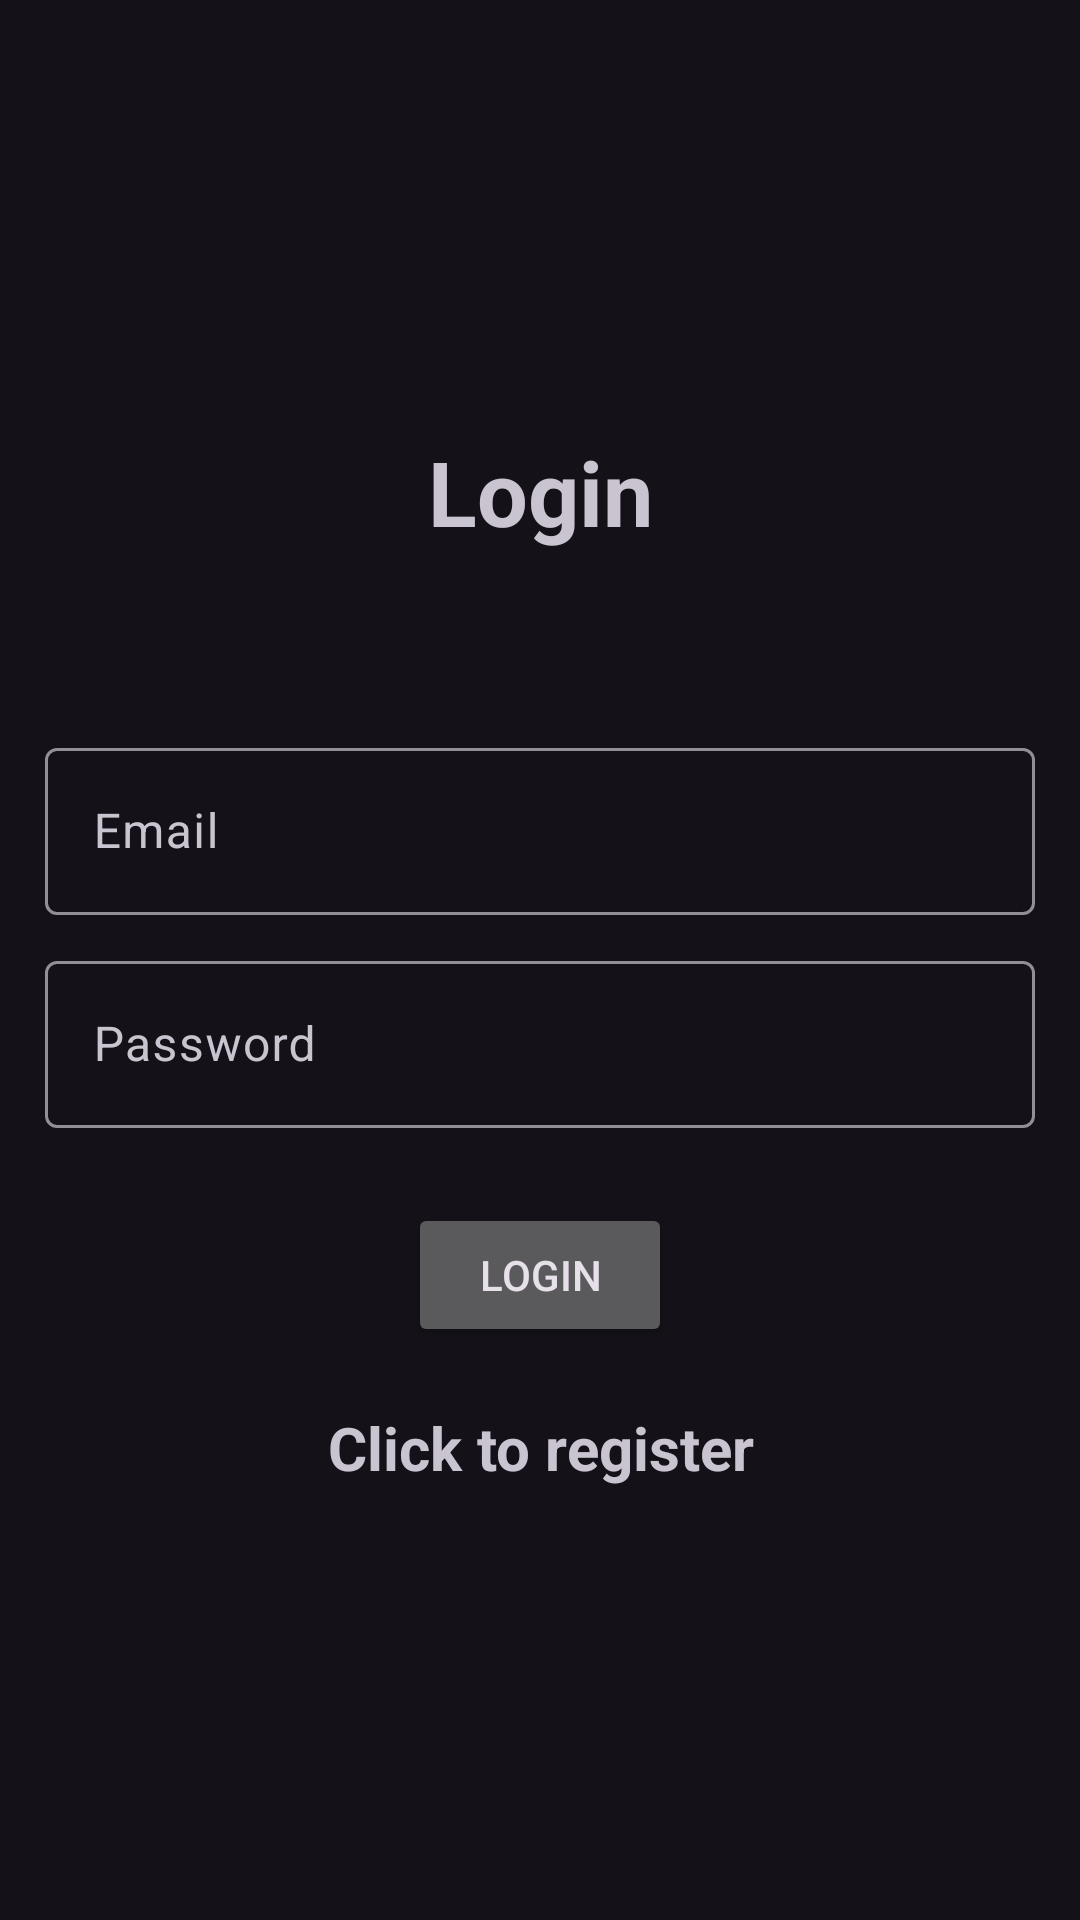

Reconstruct the res/layout file that produces this screen, plus the resources it refers to.
<!-- AndroidManifest.xml: application theme Theme.Andronmaping.NoActionBar -->
<!-- res/layout/activity_login.xml -->
<?xml version="1.0" encoding="utf-8"?>
<LinearLayout xmlns:android="http://schemas.android.com/apk/res/android"
    xmlns:app="http://schemas.android.com/apk/res-auto"
    xmlns:tools="http://schemas.android.com/tools"
    android:layout_width="match_parent"
    android:orientation="vertical"
    android:padding="15dp"
    android:gravity="center"
    android:layout_height="match_parent"
    tools:context=".Login">

    <TextView
        android:text="@string/login"
        android:textSize="30sp"
        android:textStyle="bold"
        android:gravity="center"
        android:layout_marginBottom="60dp"
        android:layout_width="match_parent"
        android:layout_height="wrap_content" />

    <com.google.android.material.textfield.TextInputLayout
        android:layout_width="match_parent"
        android:layout_height="wrap_content">

        <com.google.android.material.textfield.TextInputEditText
            android:id="@+id/email"
            android:hint="@string/email"
            android:layout_width="match_parent"
            android:layout_height="wrap_content"
            />

    </com.google.android.material.textfield.TextInputLayout>

    <com.google.android.material.textfield.TextInputLayout
        android:layout_width="match_parent"
        android:layout_height="wrap_content"
        android:layout_marginTop="10dp">

        <com.google.android.material.textfield.TextInputEditText
            android:id="@+id/password"
            android:hint="@string/password"
            android:inputType="textPassword"
            android:layout_width="match_parent"
            android:layout_height="wrap_content"
            />

    </com.google.android.material.textfield.TextInputLayout>

    <Button
        android:id="@+id/btnlogin"
        android:text="@string/login"
        android:layout_marginTop="25dp"
        android:layout_width="wrap_content"
        android:layout_height="wrap_content" />

    <ProgressBar
        android:id="@+id/progressBar"
        android:layout_width="wrap_content"
        android:layout_height="wrap_content"
        android:layout_marginTop="20dp"
        android:visibility="gone"/>

    <TextView
        android:textStyle="bold"
        android:textSize="20sp"
        android:gravity="center"
        android:layout_marginTop="20sp"
        android:id="@+id/registerNow"
        android:text="@string/click_to_register"
        android:layout_width="match_parent"
        android:layout_height="wrap_content" />

</LinearLayout>
<!-- resources referenced by this layout -->
<resources>
  <string name="click_to_register">Click to register</string>
  <string name="email">Email</string>
  <string name="login">Login</string>
  <string name="password">Password</string>
  <style name="Theme.Andronmaping.NoActionBar">
          <item name="windowActionBar">false</item>
          <item name="windowNoTitle">true</item>
      </style>
</resources>
